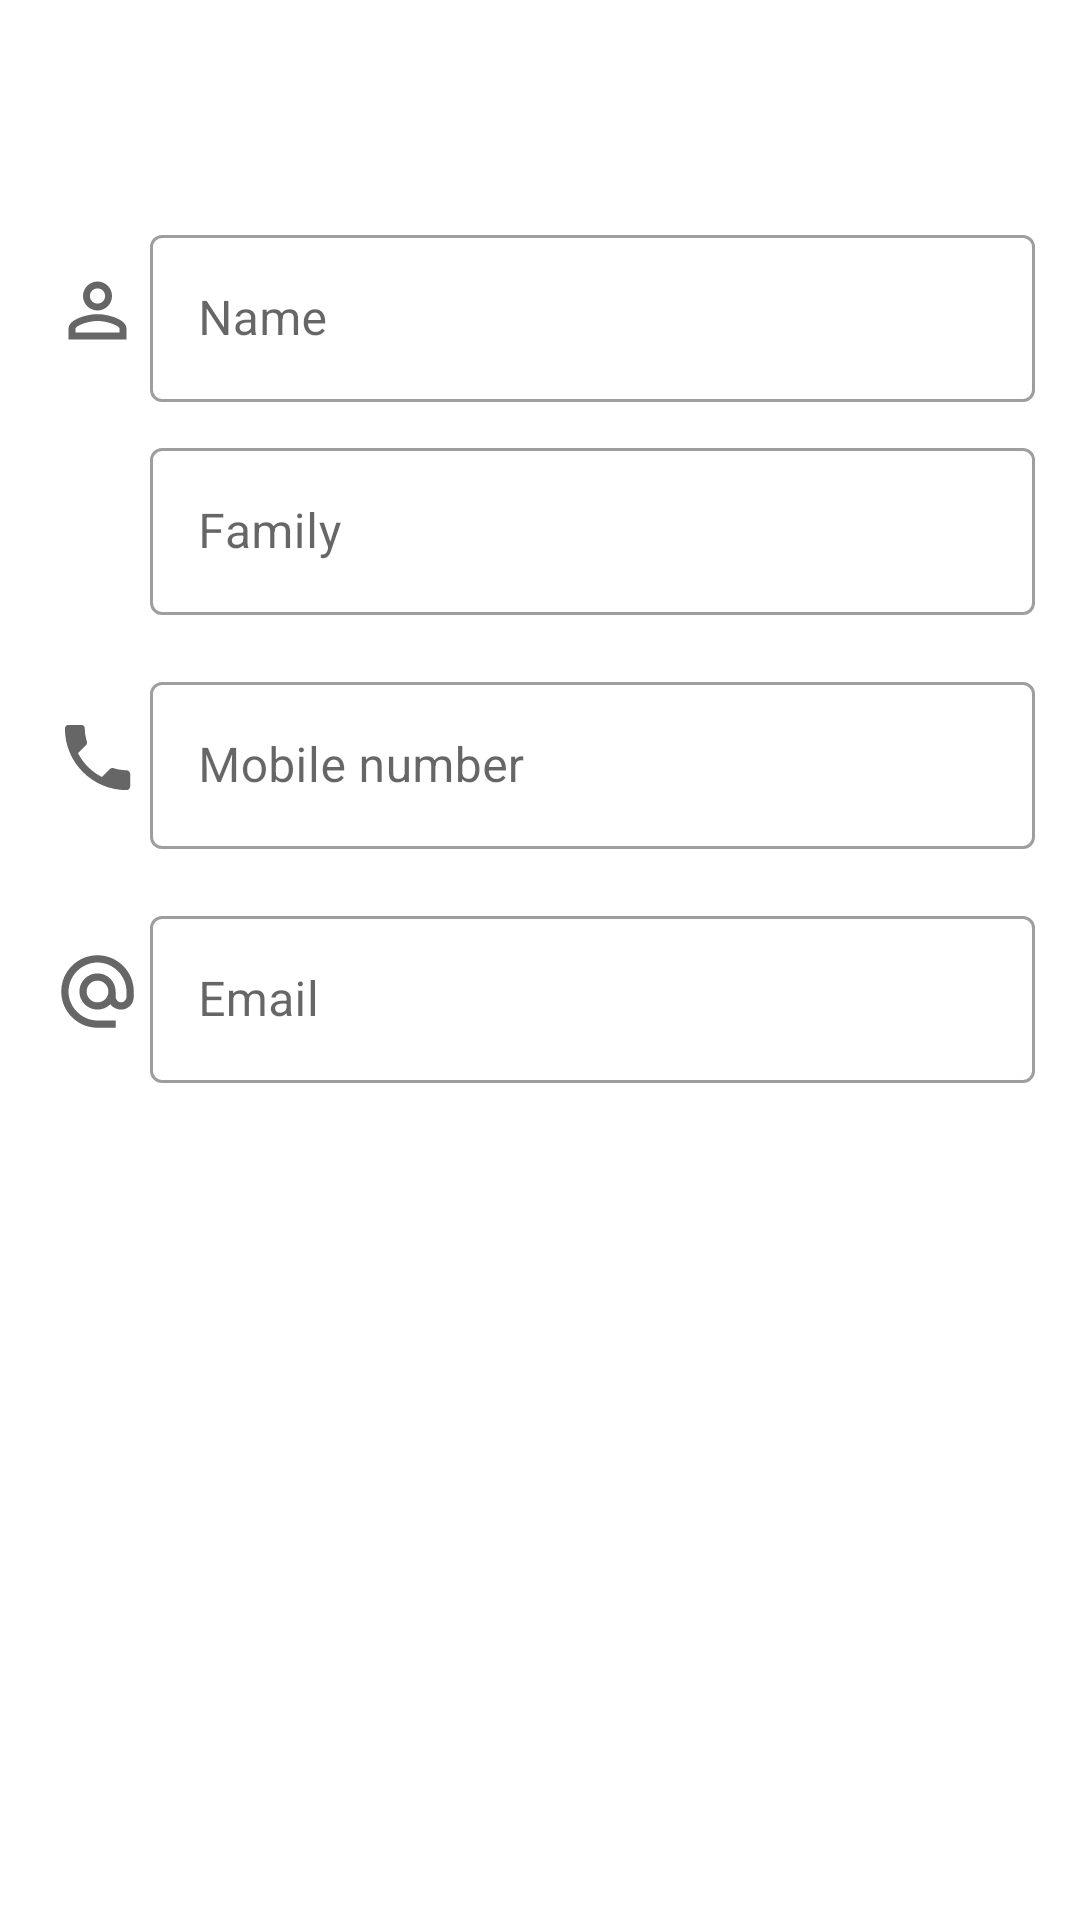

Reconstruct the res/layout file that produces this screen, plus the resources it refers to.
<!-- AndroidManifest.xml: application theme Theme.Contact.NoActionBar -->
<!-- res/layout/act_create_contact.xml -->
<?xml version="1.0" encoding="utf-8"?>
<androidx.constraintlayout.widget.ConstraintLayout xmlns:android="http://schemas.android.com/apk/res/android"
    xmlns:app="http://schemas.android.com/apk/res-auto"
    xmlns:tools="http://schemas.android.com/tools"
    android:layout_width="match_parent"
    android:layout_height="match_parent"
    tools:context=".Act_CreateContact">

    <include layout="@layout/light_appbar" />

    <androidx.appcompat.widget.AppCompatImageView
        android:id="@+id/imgPerson"
        style="@style/icon_style"
        app:layout_constraintStart_toStartOf="parent"
        app:layout_constraintTop_toBottomOf="@id/appbar"
        app:srcCompat="@drawable/ic_perm" />

    <com.google.android.material.textfield.TextInputLayout
        android:id="@+id/nameTextInputLayout"
        style="@style/Widget.MaterialComponents.TextInputLayout.OutlinedBox"
        android:layout_width="0dp"
        android:layout_height="wrap_content"
        android:layout_marginEnd="15dp"
        app:layout_constraintBottom_toBottomOf="@id/imgPerson"
        app:layout_constraintEnd_toEndOf="parent"
        app:layout_constraintStart_toEndOf="@id/imgPerson"
        app:layout_constraintTop_toTopOf="@id/imgPerson">

        <com.google.android.material.textfield.TextInputEditText
            android:id="@+id/etxtName"
            android:layout_width="match_parent"
            android:layout_height="wrap_content"
            android:hint="@string/name"
            android:inputType="textPersonName" />
    </com.google.android.material.textfield.TextInputLayout>

    <com.google.android.material.textfield.TextInputLayout
        android:id="@+id/familyTextInputLayout"
        style="@style/Widget.MaterialComponents.TextInputLayout.OutlinedBox"
        android:layout_width="0dp"
        android:layout_height="wrap_content"
        android:layout_marginTop="10dp"
        android:layout_marginEnd="15dp"
        app:layout_constraintEnd_toEndOf="parent"
        app:layout_constraintStart_toEndOf="@id/imgPerson"
        app:layout_constraintTop_toBottomOf="@id/nameTextInputLayout">

        <com.google.android.material.textfield.TextInputEditText
            android:id="@+id/etxtFamily"
            android:layout_width="match_parent"
            android:layout_height="wrap_content"
            android:hint="@string/family"
            android:inputType="textPersonName" />
    </com.google.android.material.textfield.TextInputLayout>


    <androidx.appcompat.widget.AppCompatImageView
        android:id="@+id/imgPhone"
        style="@style/icon_style"
        app:layout_constraintStart_toStartOf="parent"
        app:layout_constraintTop_toBottomOf="@id/familyTextInputLayout"
        app:srcCompat="@drawable/ic_baseline_local_phone_24" />

    <com.google.android.material.textfield.TextInputLayout
        android:id="@+id/phoneTextInputLayout"
        style="@style/Widget.MaterialComponents.TextInputLayout.OutlinedBox"
        android:layout_width="0dp"
        android:layout_height="wrap_content"
        android:layout_marginEnd="15dp"
        app:layout_constraintBottom_toBottomOf="@id/imgPhone"
        app:layout_constraintEnd_toEndOf="parent"
        app:layout_constraintStart_toEndOf="@id/imgPhone"
        app:layout_constraintTop_toTopOf="@id/imgPhone">

        <com.google.android.material.textfield.TextInputEditText
            android:id="@+id/etxtPhone"
            android:layout_width="match_parent"
            android:layout_height="wrap_content"
            android:hint="@string/mobile_number"
            android:inputType="phone" />
    </com.google.android.material.textfield.TextInputLayout>

    <androidx.appcompat.widget.AppCompatImageView
        android:id="@+id/imgEmail"
        style="@style/icon_style"
        app:layout_constraintStart_toStartOf="parent"
        app:layout_constraintTop_toBottomOf="@id/phoneTextInputLayout"
        app:srcCompat="@drawable/ic_baseline_alternate_email_24" />

    <com.google.android.material.textfield.TextInputLayout
        android:id="@+id/emailTextInputLayout"
        style="@style/Widget.MaterialComponents.TextInputLayout.OutlinedBox"
        android:layout_width="0dp"
        android:layout_height="wrap_content"
        android:layout_marginEnd="15dp"
        app:layout_constraintBottom_toBottomOf="@id/imgEmail"
        app:layout_constraintEnd_toEndOf="parent"
        app:layout_constraintStart_toEndOf="@id/imgEmail"
        app:layout_constraintTop_toTopOf="@id/imgEmail">

        <com.google.android.material.textfield.TextInputEditText
            android:id="@+id/etxtEmail"
            android:layout_width="match_parent"
            android:layout_height="wrap_content"
            android:hint="@string/email"
            android:inputType="textEmailAddress" />
    </com.google.android.material.textfield.TextInputLayout>
</androidx.constraintlayout.widget.ConstraintLayout>
<!-- res/layout/light_appbar.xml (included above) -->
<?xml version="1.0" encoding="utf-8"?>
<com.google.android.material.appbar.AppBarLayout xmlns:android="http://schemas.android.com/apk/res/android"
    xmlns:app="http://schemas.android.com/apk/res-auto"
    android:id="@+id/appbar"
    android:layout_width="match_parent"
    android:layout_height="wrap_content"
    android:theme="@style/Theme.Contact.AppBarOverlay.Light"
    app:layout_constraintTop_toTopOf="parent">

    <androidx.appcompat.widget.Toolbar
        android:id="@+id/toolbar"
        android:layout_width="match_parent"
        android:layout_height="?attr/actionBarSize"
        android:background="#FFFFFF"
        app:popupTheme="@style/Theme.Contact.PopupOverlay" />
</com.google.android.material.appbar.AppBarLayout>
<!-- resources referenced by this layout -->
<resources>
  <!-- drawable ic_baseline_alternate_email_24 (drawable) -->
  <vector android:height="24dp" android:tint="#0088CE"
      android:viewportHeight="24" android:viewportWidth="24"
      android:width="24dp" xmlns:android="http://schemas.android.com/apk/res/android">
      <path android:fillColor="@android:color/white" android:pathData="M12,2C6.48,2 2,6.48 2,12s4.48,10 10,10h5v-2h-5c-4.34,0 -8,-3.66 -8,-8s3.66,-8 8,-8 8,3.66 8,8v1.43c0,0.79 -0.71,1.57 -1.5,1.57s-1.5,-0.78 -1.5,-1.57L17,12c0,-2.76 -2.24,-5 -5,-5s-5,2.24 -5,5 2.24,5 5,5c1.38,0 2.64,-0.56 3.54,-1.47 0.65,0.89 1.77,1.47 2.96,1.47 1.97,0 3.5,-1.6 3.5,-3.57L22,12c0,-5.52 -4.48,-10 -10,-10zM12,15c-1.66,0 -3,-1.34 -3,-3s1.34,-3 3,-3 3,1.34 3,3 -1.34,3 -3,3z"/>
  </vector>
  <!-- drawable ic_baseline_local_phone_24 (drawable) -->
  <vector android:height="24dp" android:tint="#0088CE"
      android:viewportHeight="24" android:viewportWidth="24"
      android:width="24dp" xmlns:android="http://schemas.android.com/apk/res/android">
      <path android:fillColor="@android:color/white" android:pathData="M6.62,10.79c1.44,2.83 3.76,5.14 6.59,6.59l2.2,-2.2c0.27,-0.27 0.67,-0.36 1.02,-0.24 1.12,0.37 2.33,0.57 3.57,0.57 0.55,0 1,0.45 1,1V20c0,0.55 -0.45,1 -1,1 -9.39,0 -17,-7.61 -17,-17 0,-0.55 0.45,-1 1,-1h3.5c0.55,0 1,0.45 1,1 0,1.25 0.2,2.45 0.57,3.57 0.11,0.35 0.03,0.74 -0.25,1.02l-2.2,2.2z"/>
  </vector>
  <!-- drawable ic_perm (drawable) -->
  <vector android:height="24dp" android:tint="#555555"
      android:viewportHeight="24" android:viewportWidth="24"
      android:width="24dp" xmlns:android="http://schemas.android.com/apk/res/android">
      <path android:fillColor="@android:color/white" android:pathData="M12,5.9c1.16,0 2.1,0.94 2.1,2.1s-0.94,2.1 -2.1,2.1S9.9,9.16 9.9,8s0.94,-2.1 2.1,-2.1m0,9c2.97,0 6.1,1.46 6.1,2.1v1.1L5.9,18.1L5.9,17c0,-0.64 3.13,-2.1 6.1,-2.1M12,4C9.79,4 8,5.79 8,8s1.79,4 4,4 4,-1.79 4,-4 -1.79,-4 -4,-4zM12,13c-2.67,0 -8,1.34 -8,4v3h16v-3c0,-2.66 -5.33,-4 -8,-4z"/>
  </vector>
  <string name="email">Email</string>
  <string name="family">Family</string>
  <string name="mobile_number">Mobile number</string>
  <string name="name">Name</string>
  <style name="Theme.Contact.PopupOverlay" parent="ThemeOverlay.AppCompat.Light" />
  <style name="icon_style">
          <item name="android:layout_width">35dp</item>
          <item name="android:layout_height">35dp</item>
          <item name="android:layout_marginStart">15dp</item>
          <item name="android:layout_marginTop">30dp</item>
          <item name="android:layout_marginEnd">15dp</item>
          <item name="android:padding">3dp</item>
          <item name="android:tint">#666666</item>
      </style>
  <style name="Theme.Contact.NoActionBar" parent="Theme.MaterialComponents.DayNight.NoActionBar" />
</resources>
